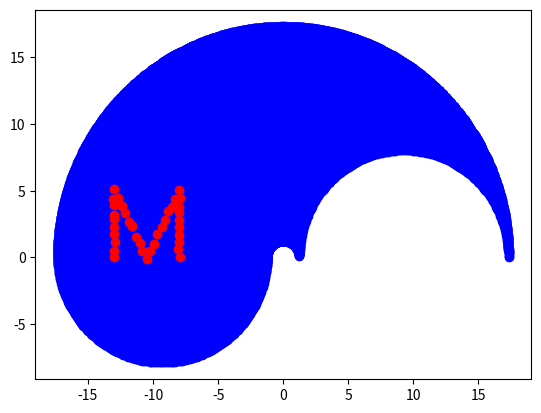

Generate this figure with matplotlib:
import numpy as np
import matplotlib.pyplot as plt
import math

#length of link1 and link2 arm
l1 = 9.28
l2 = 8.04

x = []
y = []
#plotting the area the 2-link arm can cover
for i in range(0,180):
    for j in range(0,180):
        t1 = np.radians(i)
        t2 = np.radians(j)
        x.append(l1*np.cos(t1)+l2*np.cos(t1+t2)) # x coordinate equation
        y.append(l1*np.sin(t1)+l2*np.sin(t1+t2)) # y coordinate equation

plt.scatter(x,y,color='b')
# plt.show()

# X,Y coordinates for letter M
X=[-13, -13, -13, -13, -13, -13, -13, -13, -13, -13,-12.722, -12.444, -12.167, -11.889, -11.611, -11.333, -11.056, -10.778,-10.5, -10.222, -9.944, -9.667, -9.389, -9.111, -8.833, -8.556, -8.278,-8, -8, -8, -8, -8, -8,-8,-8,-8,-8]
Y=[0.0, 0.556, 1.111, 1.667, 2.222, 2.778, 3.333, 3.889, 4.444, 5.0,4.444, 3.889, 3.333, 2.778, 2.222, 1.667, 1.111, 0.556,0.0, 0.556, 1.111, 1.667, 2.222, 2.778, 3.333, 3.889, 4.444, 5.0,4.444,3.889,3.333,2.778,2.222,1.667,1.111,0.556,0]

# print(len(X))
# plt.scatter(X,Y,color='r')

theta1 = [] # angle made by link1
theta2 = [] # angle made by link2 wrt link1
# calculating theta1 and theta2 values for x-y pairs
for i in range(len(X)):
    x = X[i]
    y = Y[i]
    a = np.arccos((x**2 + y**2 - l1**2 - l2**2)/(2*l1*l2))
    theta2.append(a)
    c=l2*np.sin(a)/(l1+l2*np.cos(a))
    b=np.arctan(y/x) - np.arctan(c) + np.pi
    theta1.append(b)

# new theta1 , theta2 in degrees values after rounding off to nearest integers
nt1=[]
nt2=[]
for i in range(len(X)):
    nt1.append(np.round(np.degrees(theta1[i])))
    nt2.append(np.round(np.degrees(theta2[i])))
    # nt1.append(np.degrees(theta1[i]))
    # nt2.append(np.degrees(theta2[i]))

#New x y coordinates with the new theta1 and theta2 values
x_n = []
y_n = []
for i in range(len(X)):
    a=np.radians(nt1[i])
    b=np.radians(nt2[i])
    x_n.append(l1*np.cos(a)+l2*np.cos(a+b))
    y_n.append(l1*np.sin(a)+l2*np.sin(a+b))

plt.scatter(x_n,y_n,color='r')
plt.show()
# print(nt1)
# print(nt2)